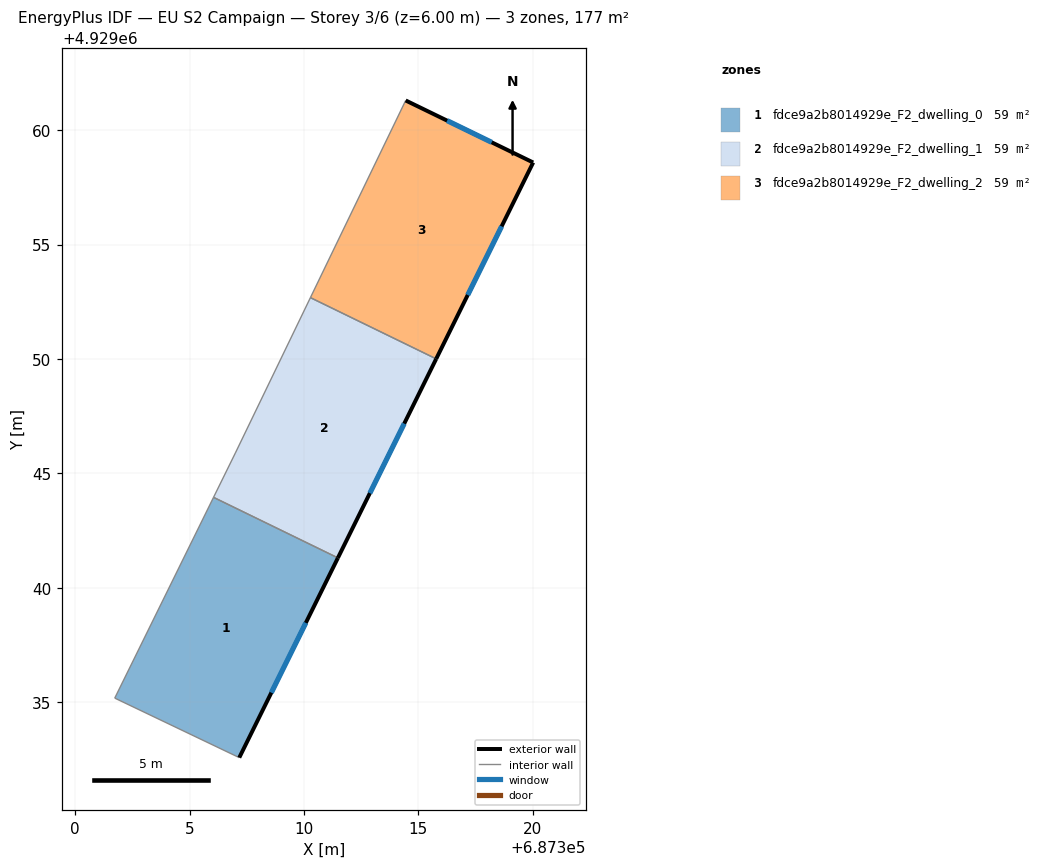
=== STOREY PLAN SPEC (per zone: floor XY polygon, exterior-wall plan segments, windows/doors) ===
zone 1: fdce9a2b8014929e_F2_dwelling_0  (58.9 m²)
  floor: (687307.17, 4929032.58) (687311.48, 4929041.31) (687306.05, 4929043.95) (687301.73, 4929035.18)
  exterior wall: (687311.48, 4929041.31) – (687307.17, 4929032.58)  [9.7 m]
    window: (687310.08, 4929038.47) – (687308.57, 4929035.42)  [3.6 m²]
  interior walls: 3
zone 2: fdce9a2b8014929e_F2_dwelling_1  (58.9 m²)
  floor: (687311.48, 4929041.31) (687315.78, 4929050.00) (687310.28, 4929052.68) (687307.00, 4929045.89) (687306.05, 4929043.95)
  exterior wall: (687315.78, 4929050.00) – (687311.48, 4929041.31)  [9.7 m]
    window: (687314.38, 4929047.18) – (687312.88, 4929044.14)  [3.6 m²]
  interior walls: 4
zone 3: fdce9a2b8014929e_F2_dwelling_2  (58.9 m²)
  floor: (687315.78, 4929050.00) (687320.01, 4929058.58) (687314.44, 4929061.29) (687310.28, 4929052.68)
  exterior wall: (687314.44, 4929061.29) – (687320.01, 4929058.58)  [6.2 m]
    window: (687316.25, 4929060.41) – (687318.20, 4929059.46)  [2.3 m²]
  exterior wall: (687320.01, 4929058.58) – (687315.78, 4929050.00)  [9.6 m]
    window: (687318.64, 4929055.79) – (687317.15, 4929052.79)  [3.5 m²]
  interior walls: 2

=== DERIVED (storey summary) ===
Building: EU S2 Campaign
Storey: 3 of 6  (floor level z = 6.00 m)
Storey gross floor area: 176.6 m²
Zones on this storey: 3
  - fdce9a2b8014929e_F2_dwelling_0: floor 58.9 m²; exterior wall 9.7 m (29.2 m²); 1 window(s) 3.6 m²; WWR 12.2%
  - fdce9a2b8014929e_F2_dwelling_1: floor 58.9 m²; exterior wall 9.7 m (29.1 m²); 1 window(s) 3.6 m²; WWR 12.2%
  - fdce9a2b8014929e_F2_dwelling_2: floor 58.9 m²; exterior wall 15.8 m (47.3 m²); 2 window(s) 5.8 m²; WWR 12.2%
Zone adjacency (shared interzone walls):
  - fdce9a2b8014929e_F2_dwelling_0 ↔ fdce9a2b8014929e_F2_dwelling_1
  - fdce9a2b8014929e_F2_dwelling_1 ↔ fdce9a2b8014929e_F2_dwelling_2